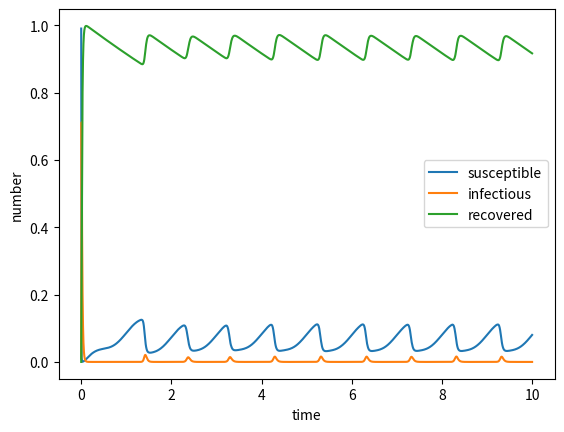

This chart was generated by the following Python code:
#!/usr/bin/python3
'''Simple ODE test. Based on our FMDV work, this is a
non-age-structured SIR model with periodic birth rate.'''

import dataclasses
import math

import matplotlib.pyplot
import numpy
import scipy.integrate
import scipy.special


def arange(start, stop, step, endpoint=True, dtype=None):
    '''Like `numpy.arange()` but ensure that
    * `stop - step` is an integer multiple of `step`, and
    * last point is in the output if `endpoint` is True.'''
    # Make `stop - start` an integer multiple of `step`.
    num = math.ceil((stop - start) / step)
    stop = start + num * step
    if endpoint:
        num += 1
    return numpy.linspace(start, stop, num=num, endpoint=endpoint, dtype=dtype)


class Solution:
    '''Model solution.'''
    def __init__(self, solution, states, log):
        self.solution = solution
        self.states = states
        self.log = log

    @property
    def t(self):
        '''The times.'''
        return self.solution.t

    @property
    def y(self):
        '''The solution.'''
        val = self.solution.y
        if self.log:
            val = numpy.exp(val)
        return val

    def interp(self, time):
        '''Interpolate the solution.'''
        val = numpy.interp(time, self.solution.t, self.solution.y)
        if self.log:
            val = numpy.exp(val)
        return val

    def distance(self, time_0, time_1, ord=2):
        '''Distance between solutions at `time_0` and `time_1`.'''
        sols = self.interp([time_0, time_1])
        return numpy.linalg.norm(sols[:, 0] - sols[:, 1], ord=ord)

    def is_periodic(self, period, ord=None, tol=1e-8):
        '''Whether the solution periodic with period `period`.'''
        time_1 = solution.t[-1]
        time_0 = time_1 - period
        assert time_0 >= solution.t[0]
        distance = self.distance(time_0, time_1, ord=ord)
        print(distance)
        return distance < tol

    def plot(self, show=True):
        '''Plot the solution.'''
        (figure, axes) = matplotlib.pyplot.subplots()
        axes.plot(self.t, self.y.T)
        axes.set_xlabel('time')
        axes.set_ylabel('number')
        axes.legend(self.states)
        if show:
            matplotlib.pyplot.show()
        return figure

    def plot_population_size(self, points=301, show=True):
        '''Plot the population size.'''
        (figure, axes) = matplotlib.pyplot.subplots()
        time = numpy.linspace(*self.t[[0, -1]], points)
        axes.plot(time, self.sol(time).sum(0))
        axes.set_xlabel('time')
        axes.set_ylabel('population size')
        if show:
            matplotlib.pyplot.show()
        return figure


@dataclasses.dataclass
class Parameters:
    '''Model parameters.'''
    death_rate: float = 0.1  # per year
    birth_rate_variation: float = 0.5
    transmission_rate: float = 2.8 * 365  # per year
    recovery_rate: float = 1 / 5.7 * 365  # per yera


class Model:
    '''The SIR model.'''
    STATES = ('susceptible', 'infectious', 'recovered')

    def __init__(self, *args, **kwds):
        self.parameters = Parameters(*args, **kwds)

    def birth_rate(self, time):
        '''Periodic birth rate.'''
        return (self.parameters.death_rate
                * (1 + (self.parameters.birth_rate_variation
                        * numpy.sqrt(2)
                        * numpy.cos(2 * numpy.pi * time))))

    def rhs(self, time, state):
        '''The right-hand-side of the model ODEs.'''
        (susceptible, infectious, recovered) = state
        population_size = state.sum(axis=0)
        dsusceptible = (self.birth_rate(time) * population_size
                        - (self.parameters.transmission_rate
                           * infectious * susceptible)
                        - self.parameters.death_rate * susceptible)
        dinfectious = ((self.parameters.transmission_rate
                        * infectious * susceptible)
                       - self.parameters.recovery_rate * infectious
                       - self.parameters.death_rate * infectious)
        drecovered = (self.parameters.recovery_rate * infectious
                      - self.parameters.death_rate * recovered)
        return (dsusceptible, dinfectious, drecovered)

    def rhs_log(self, time, state_log):
        '''The right-hand-side of the model ODEs for the log-transformed state
        variables.'''
        (susceptible_log, infectious_log, recovered_log) = state_log
        population_size_log = scipy.special.logsumexp(state_log, axis=0)
        dsusceptible_log = ((self.birth_rate(time)
                             * numpy.exp(population_size_log
                                         - susceptible_log))
                            - (self.parameters.transmission_rate
                               * numpy.exp(infectious_log))
                            - self.parameters.death_rate)
        dinfectious_log = ((self.parameters.transmission_rate
                            * numpy.exp(susceptible_log))
                           - self.parameters.recovery_rate
                           - self.parameters.death_rate)
        drecovered_log = ((self.parameters.recovery_rate
                           * numpy.exp(infectious_log
                                       - recovered_log))
                          - self.parameters.death_rate)
        return (dsusceptible_log, dinfectious_log, drecovered_log)

    @staticmethod
    def build_initial_conditions():
        '''Build the initial conditions.'''
        infectious = 0.01
        recovered = 0
        susceptible = 1 - infectious - recovered
        return numpy.array((susceptible, infectious, recovered))

    def solve(self, time_start, time_end, time_step,
              initial_conditions=None, log=True, _log_of_zero=-20,
              **kwds):
        '''Solve the ODEs.'''
        if initial_conditions is None:
            initial_conditions = self.build_initial_conditions()
        if not log:
            func = self.rhs
        else:
            func = self.rhs_log
            initial_conditions = numpy.ma.log(initial_conditions).filled(
                _log_of_zero)
        times = arange(time_start, time_end, time_step)
        sol = scipy.integrate.solve_ivp(func,
                                        (time_start, time_end),
                                        initial_conditions,
                                        t_eval=times,
                                        **kwds)
        return Solution(sol, self.STATES, log)


if __name__ == '__main__':
    model = Model()
    solution = model.solve(0, 10, 0.01)
    figure = solution.plot()
